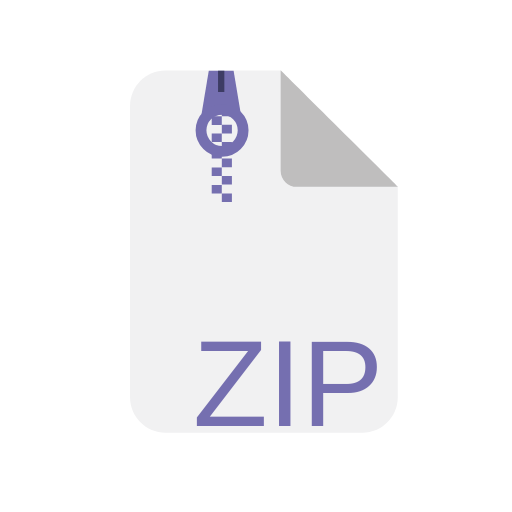
t = 0.00 s
t = 0.17 s: frame unchanged from t = 0.00 s, image omitted
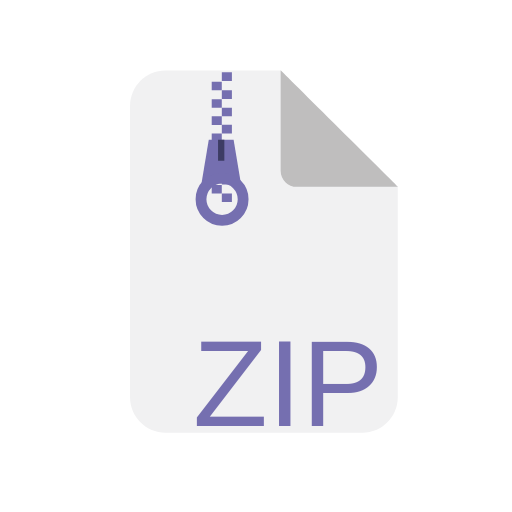
t = 0.42 s
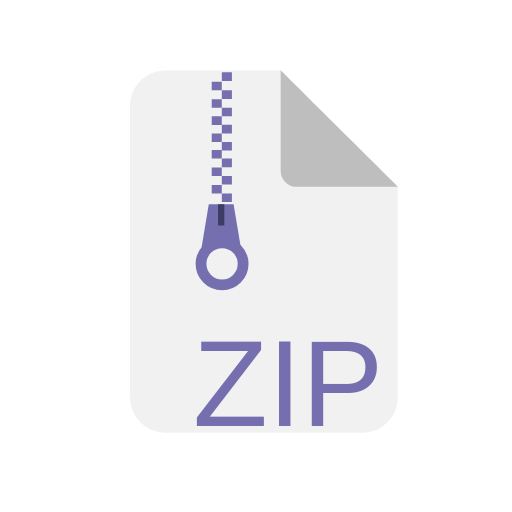
t = 0.67 s
t = 0.83 s: frame unchanged from t = 0.67 s, image omitted
t = 1.14 s: frame unchanged from t = 0.67 s, image omitted

The animated SVG that drew these frames (rendered in a browser with its animation timeline set to each time). Animation: 37 SMIL elements (animateTransform=37); one cycle of 1.30 s, repeats indefinitely.

<svg fill="none" height="100%" width="100%" viewBox="0 0 512 512" xmlns:xlink="http://www.w3.org/1999/xlink" xmlns="http://www.w3.org/2000/svg"><defs><filter id="i0"><feComponentTransfer in="SourceGraphic"><feFuncA tableValues="1 0" type="table" /></feComponentTransfer></filter><mask height="20000" width="20000" y="-10000" x="-10000" maskContentUnits="userSpaceOnUse" maskUnits="userSpaceOnUse" style="mask-type: alpha" mask-type="alpha" id="i1"><g filter="url(#i0)"><rect opacity="0" fill="#ffffff" height="512" width="512" y="0" x="0" /><g transform="matrix(1,0,0,1,-211,-81)"><g><g transform="translate(222.07,70.805)"><animateTransform repeatCount="indefinite" type="translate" attributeName="transform" dur="1.3s" begin="0s" calcMode="spline" values="222.07 70.805; 222.07 70.805; 222.07 204.305; 222.07 204.305" keyTimes="0; 0.128205; 0.512821; 1" keySplines="0 0 1 1; 0.435 0 0.543 1; 0 0 1 1" fill="freeze" /><g transform="scale(1.19,1.19) translate(-40.639,-0.798)"><g transform="matrix(1,0,0,1,74.5,172)" id="i2"><g id="i3"><path fill="#bfbfbf" d="M-24,-171.125C-24,-171.125,-44.25,-171.125,-44.25,-171.125C-44.25,-171.125,-51.75,-135.75,-51.75,-135.75C-51.75,-135.75,-68,-35.75,-68,-35.75C-68,-35.75,-18.75,-45.75,-18.75,-45.75C-18.75,-45.75,-19.25,-139.25,-19.25,-139.25C-19.25,-139.25,-24,-171.125,-24,-171.125Z" /></g></g></g></g></g></g></g></mask><filter id="i4"><feComponentTransfer in="SourceGraphic"><feFuncA tableValues="1 0" type="table" /></feComponentTransfer></filter><mask height="20000" width="20000" y="-10000" x="-10000" maskContentUnits="userSpaceOnUse" maskUnits="userSpaceOnUse" style="mask-type: alpha" mask-type="alpha" id="i5"><g filter="url(#i4)"><rect opacity="0" fill="#ffffff" height="512" width="512" y="0" x="0" /><g transform="matrix(1,0,0,1,-222,-89)"><g display="none"><g transform="translate(222.07,70.805)"><animateTransform repeatCount="indefinite" type="translate" attributeName="transform" dur="1.3s" begin="0s" calcMode="spline" values="222.07 70.805; 222.07 70.805; 222.07 204.305; 222.07 204.305" keyTimes="0; 0.128205; 0.512821; 1" keySplines="0 0 1 1; 0.435 0 0.543 1; 0 0 1 1" fill="freeze" /><g transform="scale(1.19,1.19) translate(-40.639,-0.798)"><g transform="matrix(1,0,0,1,74.5,172)" id="i2"><g id="i3"><path fill="#bfbfbf" d="M-24,-171.125C-24,-171.125,-44.25,-171.125,-44.25,-171.125C-44.25,-171.125,-51.75,-135.75,-51.75,-135.75C-51.75,-135.75,-68,-35.75,-68,-35.75C-68,-35.75,-18.75,-45.75,-18.75,-45.75C-18.75,-45.75,-19.25,-139.25,-19.25,-139.25C-19.25,-139.25,-24,-171.125,-24,-171.125Z" /></g></g></g></g></g></g></g></mask><filter id="i6"><feComponentTransfer in="SourceGraphic"><feFuncA tableValues="1 0" type="table" /></feComponentTransfer></filter><mask height="20000" width="20000" y="-10000" x="-10000" maskContentUnits="userSpaceOnUse" maskUnits="userSpaceOnUse" style="mask-type: alpha" mask-type="alpha" id="i7"><g filter="url(#i6)"><rect opacity="0" fill="#ffffff" height="512" width="512" y="0" x="0" /><g transform="matrix(1,0,0,1,-222,-71)"><g display="none"><g transform="translate(222.07,70.805)"><animateTransform repeatCount="indefinite" type="translate" attributeName="transform" dur="1.3s" begin="0s" calcMode="spline" values="222.07 70.805; 222.07 70.805; 222.07 204.305; 222.07 204.305" keyTimes="0; 0.128205; 0.512821; 1" keySplines="0 0 1 1; 0.435 0 0.543 1; 0 0 1 1" fill="freeze" /><g transform="scale(1.19,1.19) translate(-40.639,-0.798)"><g transform="matrix(1,0,0,1,74.5,172)" id="i2"><g id="i3"><path fill="#bfbfbf" d="M-24,-171.125C-24,-171.125,-44.25,-171.125,-44.25,-171.125C-44.25,-171.125,-51.75,-135.75,-51.75,-135.75C-51.75,-135.75,-68,-35.75,-68,-35.75C-68,-35.75,-18.75,-45.75,-18.75,-45.75C-18.75,-45.75,-19.25,-139.25,-19.25,-139.25C-19.25,-139.25,-24,-171.125,-24,-171.125Z" /></g></g></g></g></g></g></g></mask><filter id="i8"><feComponentTransfer in="SourceGraphic"><feFuncA tableValues="1 0" type="table" /></feComponentTransfer></filter><mask height="20000" width="20000" y="-10000" x="-10000" maskContentUnits="userSpaceOnUse" maskUnits="userSpaceOnUse" style="mask-type: alpha" mask-type="alpha" id="i9"><g filter="url(#i8)"><rect opacity="0" fill="#ffffff" height="512" width="512" y="0" x="0" /><g transform="matrix(1,0,0,1,-211,-98)"><g display="none"><g transform="translate(222.07,70.805)"><animateTransform repeatCount="indefinite" type="translate" attributeName="transform" dur="1.3s" begin="0s" calcMode="spline" values="222.07 70.805; 222.07 70.805; 222.07 204.305; 222.07 204.305" keyTimes="0; 0.128205; 0.512821; 1" keySplines="0 0 1 1; 0.435 0 0.543 1; 0 0 1 1" fill="freeze" /><g transform="scale(1.19,1.19) translate(-40.639,-0.798)"><g transform="matrix(1,0,0,1,74.5,172)" id="i2"><g id="i3"><path fill="#bfbfbf" d="M-24,-171.125C-24,-171.125,-44.25,-171.125,-44.25,-171.125C-44.25,-171.125,-51.75,-135.75,-51.75,-135.75C-51.75,-135.75,-68,-35.75,-68,-35.75C-68,-35.75,-18.75,-45.75,-18.75,-45.75C-18.75,-45.75,-19.25,-139.25,-19.25,-139.25C-19.25,-139.25,-24,-171.125,-24,-171.125Z" /></g></g></g></g></g></g></g></mask><filter id="i10"><feComponentTransfer in="SourceGraphic"><feFuncA tableValues="1 0" type="table" /></feComponentTransfer></filter><mask height="20000" width="20000" y="-10000" x="-10000" maskContentUnits="userSpaceOnUse" maskUnits="userSpaceOnUse" style="mask-type: alpha" mask-type="alpha" id="i11"><g filter="url(#i10)"><rect opacity="0" fill="#ffffff" height="512" width="512" y="0" x="0" /><g transform="matrix(1,0,0,1,-222,-106)"><g display="none"><g transform="translate(222.07,70.805)"><animateTransform repeatCount="indefinite" type="translate" attributeName="transform" dur="1.3s" begin="0s" calcMode="spline" values="222.07 70.805; 222.07 70.805; 222.07 204.305; 222.07 204.305" keyTimes="0; 0.128205; 0.512821; 1" keySplines="0 0 1 1; 0.435 0 0.543 1; 0 0 1 1" fill="freeze" /><g transform="scale(1.19,1.19) translate(-40.639,-0.798)"><g transform="matrix(1,0,0,1,74.5,172)" id="i2"><g id="i3"><path fill="#bfbfbf" d="M-24,-171.125C-24,-171.125,-44.25,-171.125,-44.25,-171.125C-44.25,-171.125,-51.75,-135.75,-51.75,-135.75C-51.75,-135.75,-68,-35.75,-68,-35.75C-68,-35.75,-18.75,-45.75,-18.75,-45.75C-18.75,-45.75,-19.25,-139.25,-19.25,-139.25C-19.25,-139.25,-24,-171.125,-24,-171.125Z" /></g></g></g></g></g></g></g></mask><filter id="i12"><feComponentTransfer in="SourceGraphic"><feFuncA tableValues="1 0" type="table" /></feComponentTransfer></filter><mask height="20000" width="20000" y="-10000" x="-10000" maskContentUnits="userSpaceOnUse" maskUnits="userSpaceOnUse" style="mask-type: alpha" mask-type="alpha" id="i13"><g filter="url(#i12)"><rect opacity="0" fill="#ffffff" height="512" width="512" y="0" x="0" /><g transform="matrix(1,0,0,1,-211,-115)"><g display="none"><g transform="translate(222.07,70.805)"><animateTransform repeatCount="indefinite" type="translate" attributeName="transform" dur="1.3s" begin="0s" calcMode="spline" values="222.07 70.805; 222.07 70.805; 222.07 204.305; 222.07 204.305" keyTimes="0; 0.128205; 0.512821; 1" keySplines="0 0 1 1; 0.435 0 0.543 1; 0 0 1 1" fill="freeze" /><g transform="scale(1.19,1.19) translate(-40.639,-0.798)"><g transform="matrix(1,0,0,1,74.5,172)" id="i2"><g id="i3"><path fill="#bfbfbf" d="M-24,-171.125C-24,-171.125,-44.25,-171.125,-44.25,-171.125C-44.25,-171.125,-51.75,-135.75,-51.75,-135.75C-51.75,-135.75,-68,-35.75,-68,-35.75C-68,-35.75,-18.75,-45.75,-18.75,-45.75C-18.75,-45.75,-19.25,-139.25,-19.25,-139.25C-19.25,-139.25,-24,-171.125,-24,-171.125Z" /></g></g></g></g></g></g></g></mask><filter id="i14"><feComponentTransfer in="SourceGraphic"><feFuncA tableValues="1 0" type="table" /></feComponentTransfer></filter><mask height="20000" width="20000" y="-10000" x="-10000" maskContentUnits="userSpaceOnUse" maskUnits="userSpaceOnUse" style="mask-type: alpha" mask-type="alpha" id="i15"><g filter="url(#i14)"><rect opacity="0" fill="#ffffff" height="512" width="512" y="0" x="0" /><g transform="matrix(1,0,0,1,-222,-124)"><g display="none"><g transform="translate(222.07,70.805)"><animateTransform repeatCount="indefinite" type="translate" attributeName="transform" dur="1.3s" begin="0s" calcMode="spline" values="222.07 70.805; 222.07 70.805; 222.07 204.305; 222.07 204.305" keyTimes="0; 0.128205; 0.512821; 1" keySplines="0 0 1 1; 0.435 0 0.543 1; 0 0 1 1" fill="freeze" /><g transform="scale(1.19,1.19) translate(-40.639,-0.798)"><g transform="matrix(1,0,0,1,74.5,172)" id="i2"><g id="i3"><path fill="#bfbfbf" d="M-24,-171.125C-24,-171.125,-44.25,-171.125,-44.25,-171.125C-44.25,-171.125,-51.75,-135.75,-51.75,-135.75C-51.75,-135.75,-68,-35.75,-68,-35.75C-68,-35.75,-18.75,-45.75,-18.75,-45.75C-18.75,-45.75,-19.25,-139.25,-19.25,-139.25C-19.25,-139.25,-24,-171.125,-24,-171.125Z" /></g></g></g></g></g></g></g></mask><filter id="i16"><feComponentTransfer in="SourceGraphic"><feFuncA tableValues="1 0" type="table" /></feComponentTransfer></filter><mask height="20000" width="20000" y="-10000" x="-10000" maskContentUnits="userSpaceOnUse" maskUnits="userSpaceOnUse" style="mask-type: alpha" mask-type="alpha" id="i17"><g filter="url(#i16)"><rect opacity="0" fill="#ffffff" height="512" width="512" y="0" x="0" /><g transform="matrix(1,0,0,1,-211,-132)"><g display="none"><g transform="translate(222.07,70.805)"><animateTransform repeatCount="indefinite" type="translate" attributeName="transform" dur="1.3s" begin="0s" calcMode="spline" values="222.07 70.805; 222.07 70.805; 222.07 204.305; 222.07 204.305" keyTimes="0; 0.128205; 0.512821; 1" keySplines="0 0 1 1; 0.435 0 0.543 1; 0 0 1 1" fill="freeze" /><g transform="scale(1.19,1.19) translate(-40.639,-0.798)"><g transform="matrix(1,0,0,1,74.5,172)" id="i2"><g id="i3"><path fill="#bfbfbf" d="M-24,-171.125C-24,-171.125,-44.25,-171.125,-44.25,-171.125C-44.25,-171.125,-51.75,-135.75,-51.75,-135.75C-51.75,-135.75,-68,-35.75,-68,-35.75C-68,-35.75,-18.75,-45.75,-18.75,-45.75C-18.75,-45.75,-19.25,-139.25,-19.25,-139.25C-19.25,-139.25,-24,-171.125,-24,-171.125Z" /></g></g></g></g></g></g></g></mask><filter id="i18"><feComponentTransfer in="SourceGraphic"><feFuncA tableValues="1 0" type="table" /></feComponentTransfer></filter><mask height="20000" width="20000" y="-10000" x="-10000" maskContentUnits="userSpaceOnUse" maskUnits="userSpaceOnUse" style="mask-type: alpha" mask-type="alpha" id="i19"><g filter="url(#i18)"><rect opacity="0" fill="#ffffff" height="512" width="512" y="0" x="0" /><g transform="matrix(1,0,0,1,-222,-141)"><g display="none"><g transform="translate(222.07,70.805)"><animateTransform repeatCount="indefinite" type="translate" attributeName="transform" dur="1.3s" begin="0s" calcMode="spline" values="222.07 70.805; 222.07 70.805; 222.07 204.305; 222.07 204.305" keyTimes="0; 0.128205; 0.512821; 1" keySplines="0 0 1 1; 0.435 0 0.543 1; 0 0 1 1" fill="freeze" /><g transform="scale(1.19,1.19) translate(-40.639,-0.798)"><g transform="matrix(1,0,0,1,74.5,172)" id="i2"><g id="i3"><path fill="#bfbfbf" d="M-24,-171.125C-24,-171.125,-44.25,-171.125,-44.25,-171.125C-44.25,-171.125,-51.75,-135.75,-51.75,-135.75C-51.75,-135.75,-68,-35.75,-68,-35.75C-68,-35.75,-18.75,-45.75,-18.75,-45.75C-18.75,-45.75,-19.25,-139.25,-19.25,-139.25C-19.25,-139.25,-24,-171.125,-24,-171.125Z" /></g></g></g></g></g></g></g></mask><filter id="i20"><feComponentTransfer in="SourceGraphic"><feFuncA tableValues="1 0" type="table" /></feComponentTransfer></filter><mask height="20000" width="20000" y="-10000" x="-10000" maskContentUnits="userSpaceOnUse" maskUnits="userSpaceOnUse" style="mask-type: alpha" mask-type="alpha" id="i21"><g filter="url(#i20)"><rect opacity="0" fill="#ffffff" height="512" width="512" y="0" x="0" /><g transform="matrix(1,0,0,1,-211,-149)"><g display="none"><g transform="translate(222.07,70.805)"><animateTransform repeatCount="indefinite" type="translate" attributeName="transform" dur="1.3s" begin="0s" calcMode="spline" values="222.07 70.805; 222.07 70.805; 222.07 204.305; 222.07 204.305" keyTimes="0; 0.128205; 0.512821; 1" keySplines="0 0 1 1; 0.435 0 0.543 1; 0 0 1 1" fill="freeze" /><g transform="scale(1.19,1.19) translate(-40.639,-0.798)"><g transform="matrix(1,0,0,1,74.5,172)" id="i2"><g id="i3"><path fill="#bfbfbf" d="M-24,-171.125C-24,-171.125,-44.25,-171.125,-44.25,-171.125C-44.25,-171.125,-51.75,-135.75,-51.75,-135.75C-51.75,-135.75,-68,-35.75,-68,-35.75C-68,-35.75,-18.75,-45.75,-18.75,-45.75C-18.75,-45.75,-19.25,-139.25,-19.25,-139.25C-19.25,-139.25,-24,-171.125,-24,-171.125Z" /></g></g></g></g></g></g></g></mask><filter id="i22"><feComponentTransfer in="SourceGraphic"><feFuncA tableValues="1 0" type="table" /></feComponentTransfer></filter><mask height="20000" width="20000" y="-10000" x="-10000" maskContentUnits="userSpaceOnUse" maskUnits="userSpaceOnUse" style="mask-type: alpha" mask-type="alpha" id="i23"><g filter="url(#i22)"><rect opacity="0" fill="#ffffff" height="512" width="512" y="0" x="0" /><g transform="matrix(1,0,0,1,-222,-157)"><g display="none"><g transform="translate(222.07,70.805)"><animateTransform repeatCount="indefinite" type="translate" attributeName="transform" dur="1.3s" begin="0s" calcMode="spline" values="222.07 70.805; 222.07 70.805; 222.07 204.305; 222.07 204.305" keyTimes="0; 0.128205; 0.512821; 1" keySplines="0 0 1 1; 0.435 0 0.543 1; 0 0 1 1" fill="freeze" /><g transform="scale(1.19,1.19) translate(-40.639,-0.798)"><g transform="matrix(1,0,0,1,74.5,172)" id="i2"><g id="i3"><path fill="#bfbfbf" d="M-24,-171.125C-24,-171.125,-44.25,-171.125,-44.25,-171.125C-44.25,-171.125,-51.75,-135.75,-51.75,-135.75C-51.75,-135.75,-68,-35.75,-68,-35.75C-68,-35.75,-18.75,-45.75,-18.75,-45.75C-18.75,-45.75,-19.25,-139.25,-19.25,-139.25C-19.25,-139.25,-24,-171.125,-24,-171.125Z" /></g></g></g></g></g></g></g></mask><filter id="i24"><feComponentTransfer in="SourceGraphic"><feFuncA tableValues="1 0" type="table" /></feComponentTransfer></filter><mask height="20000" width="20000" y="-10000" x="-10000" maskContentUnits="userSpaceOnUse" maskUnits="userSpaceOnUse" style="mask-type: alpha" mask-type="alpha" id="i25"><g filter="url(#i24)"><rect opacity="0" fill="#ffffff" height="512" width="512" y="0" x="0" /><g transform="matrix(1,0,0,1,-211,-166)"><g display="none"><g transform="translate(222.07,70.805)"><animateTransform repeatCount="indefinite" type="translate" attributeName="transform" dur="1.3s" begin="0s" calcMode="spline" values="222.07 70.805; 222.07 70.805; 222.07 204.305; 222.07 204.305" keyTimes="0; 0.128205; 0.512821; 1" keySplines="0 0 1 1; 0.435 0 0.543 1; 0 0 1 1" fill="freeze" /><g transform="scale(1.19,1.19) translate(-40.639,-0.798)"><g transform="matrix(1,0,0,1,74.5,172)" id="i2"><g id="i3"><path fill="#bfbfbf" d="M-24,-171.125C-24,-171.125,-44.25,-171.125,-44.25,-171.125C-44.25,-171.125,-51.75,-135.75,-51.75,-135.75C-51.75,-135.75,-68,-35.75,-68,-35.75C-68,-35.75,-18.75,-45.75,-18.75,-45.75C-18.75,-45.75,-19.25,-139.25,-19.25,-139.25C-19.25,-139.25,-24,-171.125,-24,-171.125Z" /></g></g></g></g></g></g></g></mask><filter id="i26"><feComponentTransfer in="SourceGraphic"><feFuncA tableValues="1 0" type="table" /></feComponentTransfer></filter><mask height="20000" width="20000" y="-10000" x="-10000" maskContentUnits="userSpaceOnUse" maskUnits="userSpaceOnUse" style="mask-type: alpha" mask-type="alpha" id="i27"><g filter="url(#i26)"><rect opacity="0" fill="#ffffff" height="512" width="512" y="0" x="0" /><g transform="matrix(1,0,0,1,-211,-183.5)"><g display="none"><g transform="translate(222.07,70.805)"><animateTransform repeatCount="indefinite" type="translate" attributeName="transform" dur="1.3s" begin="0s" calcMode="spline" values="222.07 70.805; 222.07 70.805; 222.07 204.305; 222.07 204.305" keyTimes="0; 0.128205; 0.512821; 1" keySplines="0 0 1 1; 0.435 0 0.543 1; 0 0 1 1" fill="freeze" /><g transform="scale(1.19,1.19) translate(-40.639,-0.798)"><g transform="matrix(1,0,0,1,74.5,172)" id="i2"><g id="i3"><path fill="#bfbfbf" d="M-24,-171.125C-24,-171.125,-44.25,-171.125,-44.25,-171.125C-44.25,-171.125,-51.75,-135.75,-51.75,-135.75C-51.75,-135.75,-68,-35.75,-68,-35.75C-68,-35.75,-18.75,-45.75,-18.75,-45.75C-18.75,-45.75,-19.25,-139.25,-19.25,-139.25C-19.25,-139.25,-24,-171.125,-24,-171.125Z" /></g></g></g></g></g></g></g></mask><filter id="i28"><feComponentTransfer in="SourceGraphic"><feFuncA tableValues="1 0" type="table" /></feComponentTransfer></filter><mask height="20000" width="20000" y="-10000" x="-10000" maskContentUnits="userSpaceOnUse" maskUnits="userSpaceOnUse" style="mask-type: alpha" mask-type="alpha" id="i29"><g filter="url(#i28)"><rect opacity="0" fill="#ffffff" height="512" width="512" y="0" x="0" /><g transform="matrix(1,0,0,1,-222,-175)"><g display="none"><g transform="translate(222.07,70.805)"><animateTransform repeatCount="indefinite" type="translate" attributeName="transform" dur="1.3s" begin="0s" calcMode="spline" values="222.07 70.805; 222.07 70.805; 222.07 204.305; 222.07 204.305" keyTimes="0; 0.128205; 0.512821; 1" keySplines="0 0 1 1; 0.435 0 0.543 1; 0 0 1 1" fill="freeze" /><g transform="scale(1.19,1.19) translate(-40.639,-0.798)"><g transform="matrix(1,0,0,1,74.5,172)" id="i2"><g id="i3"><path fill="#bfbfbf" d="M-24,-171.125C-24,-171.125,-44.25,-171.125,-44.25,-171.125C-44.25,-171.125,-51.75,-135.75,-51.75,-135.75C-51.75,-135.75,-68,-35.75,-68,-35.75C-68,-35.75,-18.75,-45.75,-18.75,-45.75C-18.75,-45.75,-19.25,-139.25,-19.25,-139.25C-19.25,-139.25,-24,-171.125,-24,-171.125Z" /></g></g></g></g></g></g></g></mask><filter id="i30"><feComponentTransfer in="SourceGraphic"><feFuncA tableValues="1 0" type="table" /></feComponentTransfer></filter><mask height="20000" width="20000" y="-10000" x="-10000" maskContentUnits="userSpaceOnUse" maskUnits="userSpaceOnUse" style="mask-type: alpha" mask-type="alpha" id="i31"><g filter="url(#i30)"><rect opacity="0" fill="#ffffff" height="512" width="512" y="0" x="0" /><g transform="matrix(1,0,0,1,-222,-192.5)"><g display="none"><g transform="translate(222.07,70.805)"><animateTransform repeatCount="indefinite" type="translate" attributeName="transform" dur="1.3s" begin="0s" calcMode="spline" values="222.07 70.805; 222.07 70.805; 222.07 204.305; 222.07 204.305" keyTimes="0; 0.128205; 0.512821; 1" keySplines="0 0 1 1; 0.435 0 0.543 1; 0 0 1 1" fill="freeze" /><g transform="scale(1.19,1.19) translate(-40.639,-0.798)"><g transform="matrix(1,0,0,1,74.5,172)" id="i2"><g id="i3"><path fill="#bfbfbf" d="M-24,-171.125C-24,-171.125,-44.25,-171.125,-44.25,-171.125C-44.25,-171.125,-51.75,-135.75,-51.75,-135.75C-51.75,-135.75,-68,-35.75,-68,-35.75C-68,-35.75,-18.75,-45.75,-18.75,-45.75C-18.75,-45.75,-19.25,-139.25,-19.25,-139.25C-19.25,-139.25,-24,-171.125,-24,-171.125Z" /></g></g></g></g></g></g></g></mask><filter id="i32"><feColorMatrix values="0 0 0 0 1 0 0 0 0 1 0 0 0 0 1 0 0 0 1 0" type="matrix" /></filter><mask height="20000" width="20000" y="-10000" x="-10000" maskContentUnits="userSpaceOnUse" maskUnits="userSpaceOnUse" style="mask-type: alpha" mask-type="alpha" id="i33"><g transform="matrix(1,0,0,1,-209,-82.75)"><g filter="url(#i32)" display="none"><g transform="translate(222.07,70.805)"><animateTransform repeatCount="indefinite" type="translate" attributeName="transform" dur="1.3s" begin="0s" calcMode="spline" values="222.07 70.805; 222.07 70.805; 222.07 204.305; 222.07 204.305" keyTimes="0; 0.128205; 0.512821; 1" keySplines="0 0 1 1; 0.435 0 0.543 1; 0 0 1 1" fill="freeze" /><g transform="scale(1.19,1.19) translate(-40.639,-0.798)"><g transform="matrix(1,0,0,1,74.5,172)" id="i2"><g id="i3"><path fill="#bfbfbf" d="M-24,-171.125C-24,-171.125,-44.25,-171.125,-44.25,-171.125C-44.25,-171.125,-51.75,-135.75,-51.75,-135.75C-51.75,-135.75,-68,-35.75,-68,-35.75C-68,-35.75,-18.75,-45.75,-18.75,-45.75C-18.75,-45.75,-19.25,-139.25,-19.25,-139.25C-19.25,-139.25,-24,-171.125,-24,-171.125Z" /></g></g></g></g></g></g></mask><filter id="i34"><feColorMatrix values="0 0 0 0 1 0 0 0 0 1 0 0 0 0 1 0 0 0 1 0" type="matrix" /></filter><mask height="20000" width="20000" y="-10000" x="-10000" maskContentUnits="userSpaceOnUse" maskUnits="userSpaceOnUse" style="mask-type: alpha" mask-type="alpha" id="i35"><g transform="matrix(1,0,0,1,-209,-95.5)"><g filter="url(#i34)" display="none"><g transform="translate(222.07,70.805)"><animateTransform repeatCount="indefinite" type="translate" attributeName="transform" dur="1.3s" begin="0s" calcMode="spline" values="222.07 70.805; 222.07 70.805; 222.07 204.305; 222.07 204.305" keyTimes="0; 0.128205; 0.512821; 1" keySplines="0 0 1 1; 0.435 0 0.543 1; 0 0 1 1" fill="freeze" /><g transform="scale(1.19,1.19) translate(-40.639,-0.798)"><g transform="matrix(1,0,0,1,74.5,172)" id="i2"><g id="i3"><path fill="#bfbfbf" d="M-24,-171.125C-24,-171.125,-44.25,-171.125,-44.25,-171.125C-44.25,-171.125,-51.75,-135.75,-51.75,-135.75C-51.75,-135.75,-68,-35.75,-68,-35.75C-68,-35.75,-18.75,-45.75,-18.75,-45.75C-18.75,-45.75,-19.25,-139.25,-19.25,-139.25C-19.25,-139.25,-24,-171.125,-24,-171.125Z" /></g></g></g></g></g></g></mask><filter id="i36"><feColorMatrix values="0 0 0 0 1 0 0 0 0 1 0 0 0 0 1 0 0 0 1 0" type="matrix" /></filter><mask height="20000" width="20000" y="-10000" x="-10000" maskContentUnits="userSpaceOnUse" maskUnits="userSpaceOnUse" style="mask-type: alpha" mask-type="alpha" id="i37"><g transform="matrix(1,0,0,1,-209,-108.5)"><g filter="url(#i36)" display="none"><g transform="translate(222.07,70.805)"><animateTransform repeatCount="indefinite" type="translate" attributeName="transform" dur="1.3s" begin="0s" calcMode="spline" values="222.07 70.805; 222.07 70.805; 222.07 204.305; 222.07 204.305" keyTimes="0; 0.128205; 0.512821; 1" keySplines="0 0 1 1; 0.435 0 0.543 1; 0 0 1 1" fill="freeze" /><g transform="scale(1.19,1.19) translate(-40.639,-0.798)"><g transform="matrix(1,0,0,1,74.5,172)" id="i2"><g id="i3"><path fill="#bfbfbf" d="M-24,-171.125C-24,-171.125,-44.25,-171.125,-44.25,-171.125C-44.25,-171.125,-51.75,-135.75,-51.75,-135.75C-51.75,-135.75,-68,-35.75,-68,-35.75C-68,-35.75,-18.75,-45.75,-18.75,-45.75C-18.75,-45.75,-19.25,-139.25,-19.25,-139.25C-19.25,-139.25,-24,-171.125,-24,-171.125Z" /></g></g></g></g></g></g></mask><filter id="i38"><feColorMatrix values="0 0 0 0 1 0 0 0 0 1 0 0 0 0 1 0 0 0 1 0" type="matrix" /></filter><mask height="20000" width="20000" y="-10000" x="-10000" maskContentUnits="userSpaceOnUse" maskUnits="userSpaceOnUse" style="mask-type: alpha" mask-type="alpha" id="i39"><g transform="matrix(1,0,0,1,-224,-82.75)"><g filter="url(#i38)" display="none"><g transform="translate(222.07,70.805)"><animateTransform repeatCount="indefinite" type="translate" attributeName="transform" dur="1.3s" begin="0s" calcMode="spline" values="222.07 70.805; 222.07 70.805; 222.07 204.305; 222.07 204.305" keyTimes="0; 0.128205; 0.512821; 1" keySplines="0 0 1 1; 0.435 0 0.543 1; 0 0 1 1" fill="freeze" /><g transform="scale(1.19,1.19) translate(-40.639,-0.798)"><g transform="matrix(1,0,0,1,74.5,172)" id="i2"><g id="i3"><path fill="#bfbfbf" d="M-24,-171.125C-24,-171.125,-44.25,-171.125,-44.25,-171.125C-44.25,-171.125,-51.75,-135.75,-51.75,-135.75C-51.75,-135.75,-68,-35.75,-68,-35.75C-68,-35.75,-18.75,-45.75,-18.75,-45.75C-18.75,-45.75,-19.25,-139.25,-19.25,-139.25C-19.25,-139.25,-24,-171.125,-24,-171.125Z" /></g></g></g></g></g></g></mask><filter id="i40"><feColorMatrix values="0 0 0 0 1 0 0 0 0 1 0 0 0 0 1 0 0 0 1 0" type="matrix" /></filter><mask height="20000" width="20000" y="-10000" x="-10000" maskContentUnits="userSpaceOnUse" maskUnits="userSpaceOnUse" style="mask-type: alpha" mask-type="alpha" id="i41"><g transform="matrix(1,0,0,1,-224,-95.5)"><g filter="url(#i40)" display="none"><g transform="translate(222.07,70.805)"><animateTransform repeatCount="indefinite" type="translate" attributeName="transform" dur="1.3s" begin="0s" calcMode="spline" values="222.07 70.805; 222.07 70.805; 222.07 204.305; 222.07 204.305" keyTimes="0; 0.128205; 0.512821; 1" keySplines="0 0 1 1; 0.435 0 0.543 1; 0 0 1 1" fill="freeze" /><g transform="scale(1.19,1.19) translate(-40.639,-0.798)"><g transform="matrix(1,0,0,1,74.5,172)" id="i2"><g id="i3"><path fill="#bfbfbf" d="M-24,-171.125C-24,-171.125,-44.25,-171.125,-44.25,-171.125C-44.25,-171.125,-51.75,-135.75,-51.75,-135.75C-51.75,-135.75,-68,-35.75,-68,-35.75C-68,-35.75,-18.75,-45.75,-18.75,-45.75C-18.75,-45.75,-19.25,-139.25,-19.25,-139.25C-19.25,-139.25,-24,-171.125,-24,-171.125Z" /></g></g></g></g></g></g></mask><filter id="i42"><feColorMatrix values="0 0 0 0 1 0 0 0 0 1 0 0 0 0 1 0 0 0 1 0" type="matrix" /></filter><mask height="20000" width="20000" y="-10000" x="-10000" maskContentUnits="userSpaceOnUse" maskUnits="userSpaceOnUse" style="mask-type: alpha" mask-type="alpha" id="i43"><g transform="matrix(1,0,0,1,-224,-108.5)"><g filter="url(#i42)" display="none"><g transform="translate(222.07,70.805)"><animateTransform repeatCount="indefinite" type="translate" attributeName="transform" dur="1.3s" begin="0s" calcMode="spline" values="222.07 70.805; 222.07 70.805; 222.07 204.305; 222.07 204.305" keyTimes="0; 0.128205; 0.512821; 1" keySplines="0 0 1 1; 0.435 0 0.543 1; 0 0 1 1" fill="freeze" /><g transform="scale(1.19,1.19) translate(-40.639,-0.798)"><g transform="matrix(1,0,0,1,74.5,172)" id="i2"><g id="i3"><path fill="#bfbfbf" d="M-24,-171.125C-24,-171.125,-44.25,-171.125,-44.25,-171.125C-44.25,-171.125,-51.75,-135.75,-51.75,-135.75C-51.75,-135.75,-68,-35.75,-68,-35.75C-68,-35.75,-18.75,-45.75,-18.75,-45.75C-18.75,-45.75,-19.25,-139.25,-19.25,-139.25C-19.25,-139.25,-24,-171.125,-24,-171.125Z" /></g></g></g></g></g></g></mask><filter id="i44"><feColorMatrix values="0 0 0 0 1 0 0 0 0 1 0 0 0 0 1 0 0 0 1 0" type="matrix" /></filter><mask height="20000" width="20000" y="-10000" x="-10000" maskContentUnits="userSpaceOnUse" maskUnits="userSpaceOnUse" style="mask-type: alpha" mask-type="alpha" id="i45"><g transform="matrix(1,0,0,1,-209,-70)"><g filter="url(#i44)" display="none"><g transform="translate(222.07,70.805)"><animateTransform repeatCount="indefinite" type="translate" attributeName="transform" dur="1.3s" begin="0s" calcMode="spline" values="222.07 70.805; 222.07 70.805; 222.07 204.305; 222.07 204.305" keyTimes="0; 0.128205; 0.512821; 1" keySplines="0 0 1 1; 0.435 0 0.543 1; 0 0 1 1" fill="freeze" /><g transform="scale(1.19,1.19) translate(-40.639,-0.798)"><g transform="matrix(1,0,0,1,74.5,172)" id="i2"><g id="i3"><path fill="#bfbfbf" d="M-24,-171.125C-24,-171.125,-44.25,-171.125,-44.25,-171.125C-44.25,-171.125,-51.75,-135.75,-51.75,-135.75C-51.75,-135.75,-68,-35.75,-68,-35.75C-68,-35.75,-18.75,-45.75,-18.75,-45.75C-18.75,-45.75,-19.25,-139.25,-19.25,-139.25C-19.25,-139.25,-24,-171.125,-24,-171.125Z" /></g></g></g></g></g></g></mask><filter id="i46"><feColorMatrix values="0 0 0 0 1 0 0 0 0 1 0 0 0 0 1 0 0 0 1 0" type="matrix" /></filter><mask height="20000" width="20000" y="-10000" x="-10000" maskContentUnits="userSpaceOnUse" maskUnits="userSpaceOnUse" style="mask-type: alpha" mask-type="alpha" id="i47"><g transform="matrix(1,0,0,1,-224,-70)"><g filter="url(#i46)" display="none"><g transform="translate(222.07,70.805)"><animateTransform repeatCount="indefinite" type="translate" attributeName="transform" dur="1.3s" begin="0s" calcMode="spline" values="222.07 70.805; 222.07 70.805; 222.07 204.305; 222.07 204.305" keyTimes="0; 0.128205; 0.512821; 1" keySplines="0 0 1 1; 0.435 0 0.543 1; 0 0 1 1" fill="freeze" /><g transform="scale(1.19,1.19) translate(-40.639,-0.798)"><g transform="matrix(1,0,0,1,74.5,172)" id="i2"><g id="i3"><path fill="#bfbfbf" d="M-24,-171.125C-24,-171.125,-44.25,-171.125,-44.25,-171.125C-44.25,-171.125,-51.75,-135.75,-51.75,-135.75C-51.75,-135.75,-68,-35.75,-68,-35.75C-68,-35.75,-18.75,-45.75,-18.75,-45.75C-18.75,-45.75,-19.25,-139.25,-19.25,-139.25C-19.25,-139.25,-24,-171.125,-24,-171.125Z" /></g></g></g></g></g></g></mask><filter id="i48"><feColorMatrix values="0 0 0 0 1 0 0 0 0 1 0 0 0 0 1 0 0 0 1 0" type="matrix" /></filter><mask height="20000" width="20000" y="-10000" x="-10000" maskContentUnits="userSpaceOnUse" maskUnits="userSpaceOnUse" style="mask-type: alpha" mask-type="alpha" id="i49"><g transform="matrix(1,0,0,1,-209,-121.5)"><g filter="url(#i48)" display="none"><g transform="translate(222.07,70.805)"><animateTransform repeatCount="indefinite" type="translate" attributeName="transform" dur="1.3s" begin="0s" calcMode="spline" values="222.07 70.805; 222.07 70.805; 222.07 204.305; 222.07 204.305" keyTimes="0; 0.128205; 0.512821; 1" keySplines="0 0 1 1; 0.435 0 0.543 1; 0 0 1 1" fill="freeze" /><g transform="scale(1.19,1.19) translate(-40.639,-0.798)"><g transform="matrix(1,0,0,1,74.5,172)" id="i2"><g id="i3"><path fill="#bfbfbf" d="M-24,-171.125C-24,-171.125,-44.25,-171.125,-44.25,-171.125C-44.25,-171.125,-51.75,-135.75,-51.75,-135.75C-51.75,-135.75,-68,-35.75,-68,-35.75C-68,-35.75,-18.75,-45.75,-18.75,-45.75C-18.75,-45.75,-19.25,-139.25,-19.25,-139.25C-19.25,-139.25,-24,-171.125,-24,-171.125Z" /></g></g></g></g></g></g></mask><filter id="i50"><feColorMatrix values="0 0 0 0 1 0 0 0 0 1 0 0 0 0 1 0 0 0 1 0" type="matrix" /></filter><mask height="20000" width="20000" y="-10000" x="-10000" maskContentUnits="userSpaceOnUse" maskUnits="userSpaceOnUse" style="mask-type: alpha" mask-type="alpha" id="i51"><g transform="matrix(1,0,0,1,-209,-135.5)"><g filter="url(#i50)" display="none"><g transform="translate(222.07,70.805)"><animateTransform repeatCount="indefinite" type="translate" attributeName="transform" dur="1.3s" begin="0s" calcMode="spline" values="222.07 70.805; 222.07 70.805; 222.07 204.305; 222.07 204.305" keyTimes="0; 0.128205; 0.512821; 1" keySplines="0 0 1 1; 0.435 0 0.543 1; 0 0 1 1" fill="freeze" /><g transform="scale(1.19,1.19) translate(-40.639,-0.798)"><g transform="matrix(1,0,0,1,74.5,172)" id="i2"><g id="i3"><path fill="#bfbfbf" d="M-24,-171.125C-24,-171.125,-44.25,-171.125,-44.25,-171.125C-44.25,-171.125,-51.75,-135.75,-51.75,-135.75C-51.75,-135.75,-68,-35.75,-68,-35.75C-68,-35.75,-18.75,-45.75,-18.75,-45.75C-18.75,-45.75,-19.25,-139.25,-19.25,-139.25C-19.25,-139.25,-24,-171.125,-24,-171.125Z" /></g></g></g></g></g></g></mask><filter id="i52"><feColorMatrix values="0 0 0 0 1 0 0 0 0 1 0 0 0 0 1 0 0 0 1 0" type="matrix" /></filter><mask height="20000" width="20000" y="-10000" x="-10000" maskContentUnits="userSpaceOnUse" maskUnits="userSpaceOnUse" style="mask-type: alpha" mask-type="alpha" id="i53"><g transform="matrix(1,0,0,1,-209,-149.5)"><g filter="url(#i52)" display="none"><g transform="translate(222.07,70.805)"><animateTransform repeatCount="indefinite" type="translate" attributeName="transform" dur="1.3s" begin="0s" calcMode="spline" values="222.07 70.805; 222.07 70.805; 222.07 204.305; 222.07 204.305" keyTimes="0; 0.128205; 0.512821; 1" keySplines="0 0 1 1; 0.435 0 0.543 1; 0 0 1 1" fill="freeze" /><g transform="scale(1.19,1.19) translate(-40.639,-0.798)"><g transform="matrix(1,0,0,1,74.5,172)" id="i2"><g id="i3"><path fill="#bfbfbf" d="M-24,-171.125C-24,-171.125,-44.25,-171.125,-44.25,-171.125C-44.25,-171.125,-51.75,-135.75,-51.75,-135.75C-51.75,-135.75,-68,-35.75,-68,-35.75C-68,-35.75,-18.75,-45.75,-18.75,-45.75C-18.75,-45.75,-19.25,-139.25,-19.25,-139.25C-19.25,-139.25,-24,-171.125,-24,-171.125Z" /></g></g></g></g></g></g></mask><filter id="i54"><feColorMatrix values="0 0 0 0 1 0 0 0 0 1 0 0 0 0 1 0 0 0 1 0" type="matrix" /></filter><mask height="20000" width="20000" y="-10000" x="-10000" maskContentUnits="userSpaceOnUse" maskUnits="userSpaceOnUse" style="mask-type: alpha" mask-type="alpha" id="i55"><g transform="matrix(1,0,0,1,-209,-163)"><g filter="url(#i54)" display="none"><g transform="translate(222.07,70.805)"><animateTransform repeatCount="indefinite" type="translate" attributeName="transform" dur="1.3s" begin="0s" calcMode="spline" values="222.07 70.805; 222.07 70.805; 222.07 204.305; 222.07 204.305" keyTimes="0; 0.128205; 0.512821; 1" keySplines="0 0 1 1; 0.435 0 0.543 1; 0 0 1 1" fill="freeze" /><g transform="scale(1.19,1.19) translate(-40.639,-0.798)"><g transform="matrix(1,0,0,1,74.5,172)" id="i2"><g id="i3"><path fill="#bfbfbf" d="M-24,-171.125C-24,-171.125,-44.25,-171.125,-44.25,-171.125C-44.25,-171.125,-51.75,-135.75,-51.75,-135.75C-51.75,-135.75,-68,-35.75,-68,-35.75C-68,-35.75,-18.75,-45.75,-18.75,-45.75C-18.75,-45.75,-19.25,-139.25,-19.25,-139.25C-19.25,-139.25,-24,-171.125,-24,-171.125Z" /></g></g></g></g></g></g></mask><filter id="i56"><feColorMatrix values="0 0 0 0 1 0 0 0 0 1 0 0 0 0 1 0 0 0 1 0" type="matrix" /></filter><mask height="20000" width="20000" y="-10000" x="-10000" maskContentUnits="userSpaceOnUse" maskUnits="userSpaceOnUse" style="mask-type: alpha" mask-type="alpha" id="i57"><g transform="matrix(1,0,0,1,-209,-176.75)"><g filter="url(#i56)" display="none"><g transform="translate(222.07,70.805)"><animateTransform repeatCount="indefinite" type="translate" attributeName="transform" dur="1.3s" begin="0s" calcMode="spline" values="222.07 70.805; 222.07 70.805; 222.07 204.305; 222.07 204.305" keyTimes="0; 0.128205; 0.512821; 1" keySplines="0 0 1 1; 0.435 0 0.543 1; 0 0 1 1" fill="freeze" /><g transform="scale(1.19,1.19) translate(-40.639,-0.798)"><g transform="matrix(1,0,0,1,74.5,172)" id="i2"><g id="i3"><path fill="#bfbfbf" d="M-24,-171.125C-24,-171.125,-44.25,-171.125,-44.25,-171.125C-44.25,-171.125,-51.75,-135.75,-51.75,-135.75C-51.75,-135.75,-68,-35.75,-68,-35.75C-68,-35.75,-18.75,-45.75,-18.75,-45.75C-18.75,-45.75,-19.25,-139.25,-19.25,-139.25C-19.25,-139.25,-24,-171.125,-24,-171.125Z" /></g></g></g></g></g></g></mask><filter id="i58"><feColorMatrix values="0 0 0 0 1 0 0 0 0 1 0 0 0 0 1 0 0 0 1 0" type="matrix" /></filter><mask height="20000" width="20000" y="-10000" x="-10000" maskContentUnits="userSpaceOnUse" maskUnits="userSpaceOnUse" style="mask-type: alpha" mask-type="alpha" id="i59"><g transform="matrix(1,0,0,1,-209,-190.75)"><g filter="url(#i58)" display="none"><g transform="translate(222.07,70.805)"><animateTransform repeatCount="indefinite" type="translate" attributeName="transform" dur="1.3s" begin="0s" calcMode="spline" values="222.07 70.805; 222.07 70.805; 222.07 204.305; 222.07 204.305" keyTimes="0; 0.128205; 0.512821; 1" keySplines="0 0 1 1; 0.435 0 0.543 1; 0 0 1 1" fill="freeze" /><g transform="scale(1.19,1.19) translate(-40.639,-0.798)"><g transform="matrix(1,0,0,1,74.5,172)" id="i2"><g id="i3"><path fill="#bfbfbf" d="M-24,-171.125C-24,-171.125,-44.25,-171.125,-44.25,-171.125C-44.25,-171.125,-51.75,-135.75,-51.75,-135.75C-51.75,-135.75,-68,-35.75,-68,-35.75C-68,-35.75,-18.75,-45.75,-18.75,-45.75C-18.75,-45.75,-19.25,-139.25,-19.25,-139.25C-19.25,-139.25,-24,-171.125,-24,-171.125Z" /></g></g></g></g></g></g></mask><filter id="i60"><feColorMatrix values="0 0 0 0 1 0 0 0 0 1 0 0 0 0 1 0 0 0 1 0" type="matrix" /></filter><mask height="20000" width="20000" y="-10000" x="-10000" maskContentUnits="userSpaceOnUse" maskUnits="userSpaceOnUse" style="mask-type: alpha" mask-type="alpha" id="i61"><g transform="matrix(1,0,0,1,-224,-121.5)"><g filter="url(#i60)" display="none"><g transform="translate(222.07,70.805)"><animateTransform repeatCount="indefinite" type="translate" attributeName="transform" dur="1.3s" begin="0s" calcMode="spline" values="222.07 70.805; 222.07 70.805; 222.07 204.305; 222.07 204.305" keyTimes="0; 0.128205; 0.512821; 1" keySplines="0 0 1 1; 0.435 0 0.543 1; 0 0 1 1" fill="freeze" /><g transform="scale(1.19,1.19) translate(-40.639,-0.798)"><g transform="matrix(1,0,0,1,74.5,172)" id="i2"><g id="i3"><path fill="#bfbfbf" d="M-24,-171.125C-24,-171.125,-44.25,-171.125,-44.25,-171.125C-44.25,-171.125,-51.75,-135.75,-51.75,-135.75C-51.75,-135.75,-68,-35.75,-68,-35.75C-68,-35.75,-18.75,-45.75,-18.75,-45.75C-18.75,-45.75,-19.25,-139.25,-19.25,-139.25C-19.25,-139.25,-24,-171.125,-24,-171.125Z" /></g></g></g></g></g></g></mask><filter id="i62"><feColorMatrix values="0 0 0 0 1 0 0 0 0 1 0 0 0 0 1 0 0 0 1 0" type="matrix" /></filter><mask height="20000" width="20000" y="-10000" x="-10000" maskContentUnits="userSpaceOnUse" maskUnits="userSpaceOnUse" style="mask-type: alpha" mask-type="alpha" id="i63"><g transform="matrix(1,0,0,1,-224,-135.5)"><g filter="url(#i62)" display="none"><g transform="translate(222.07,70.805)"><animateTransform repeatCount="indefinite" type="translate" attributeName="transform" dur="1.3s" begin="0s" calcMode="spline" values="222.07 70.805; 222.07 70.805; 222.07 204.305; 222.07 204.305" keyTimes="0; 0.128205; 0.512821; 1" keySplines="0 0 1 1; 0.435 0 0.543 1; 0 0 1 1" fill="freeze" /><g transform="scale(1.19,1.19) translate(-40.639,-0.798)"><g transform="matrix(1,0,0,1,74.5,172)" id="i2"><g id="i3"><path fill="#bfbfbf" d="M-24,-171.125C-24,-171.125,-44.25,-171.125,-44.25,-171.125C-44.25,-171.125,-51.75,-135.75,-51.75,-135.75C-51.75,-135.75,-68,-35.75,-68,-35.75C-68,-35.75,-18.75,-45.75,-18.75,-45.75C-18.75,-45.75,-19.25,-139.25,-19.25,-139.25C-19.25,-139.25,-24,-171.125,-24,-171.125Z" /></g></g></g></g></g></g></mask><filter id="i64"><feColorMatrix values="0 0 0 0 1 0 0 0 0 1 0 0 0 0 1 0 0 0 1 0" type="matrix" /></filter><mask height="20000" width="20000" y="-10000" x="-10000" maskContentUnits="userSpaceOnUse" maskUnits="userSpaceOnUse" style="mask-type: alpha" mask-type="alpha" id="i65"><g transform="matrix(1,0,0,1,-224,-149.5)"><g filter="url(#i64)" display="none"><g transform="translate(222.07,70.805)"><animateTransform repeatCount="indefinite" type="translate" attributeName="transform" dur="1.3s" begin="0s" calcMode="spline" values="222.07 70.805; 222.07 70.805; 222.07 204.305; 222.07 204.305" keyTimes="0; 0.128205; 0.512821; 1" keySplines="0 0 1 1; 0.435 0 0.543 1; 0 0 1 1" fill="freeze" /><g transform="scale(1.19,1.19) translate(-40.639,-0.798)"><g transform="matrix(1,0,0,1,74.5,172)" id="i2"><g id="i3"><path fill="#bfbfbf" d="M-24,-171.125C-24,-171.125,-44.25,-171.125,-44.25,-171.125C-44.25,-171.125,-51.75,-135.75,-51.75,-135.75C-51.75,-135.75,-68,-35.75,-68,-35.75C-68,-35.75,-18.75,-45.75,-18.75,-45.75C-18.75,-45.75,-19.25,-139.25,-19.25,-139.25C-19.25,-139.25,-24,-171.125,-24,-171.125Z" /></g></g></g></g></g></g></mask><filter id="i66"><feColorMatrix values="0 0 0 0 1 0 0 0 0 1 0 0 0 0 1 0 0 0 1 0" type="matrix" /></filter><mask height="20000" width="20000" y="-10000" x="-10000" maskContentUnits="userSpaceOnUse" maskUnits="userSpaceOnUse" style="mask-type: alpha" mask-type="alpha" id="i67"><g transform="matrix(1,0,0,1,-224,-163)"><g filter="url(#i66)" display="none"><g transform="translate(222.07,70.805)"><animateTransform repeatCount="indefinite" type="translate" attributeName="transform" dur="1.3s" begin="0s" calcMode="spline" values="222.07 70.805; 222.07 70.805; 222.07 204.305; 222.07 204.305" keyTimes="0; 0.128205; 0.512821; 1" keySplines="0 0 1 1; 0.435 0 0.543 1; 0 0 1 1" fill="freeze" /><g transform="scale(1.19,1.19) translate(-40.639,-0.798)"><g transform="matrix(1,0,0,1,74.5,172)" id="i2"><g id="i3"><path fill="#bfbfbf" d="M-24,-171.125C-24,-171.125,-44.25,-171.125,-44.25,-171.125C-44.25,-171.125,-51.75,-135.75,-51.75,-135.75C-51.75,-135.75,-68,-35.75,-68,-35.75C-68,-35.75,-18.75,-45.75,-18.75,-45.75C-18.75,-45.75,-19.25,-139.25,-19.25,-139.25C-19.25,-139.25,-24,-171.125,-24,-171.125Z" /></g></g></g></g></g></g></mask><filter id="i68"><feColorMatrix values="0 0 0 0 1 0 0 0 0 1 0 0 0 0 1 0 0 0 1 0" type="matrix" /></filter><mask height="20000" width="20000" y="-10000" x="-10000" maskContentUnits="userSpaceOnUse" maskUnits="userSpaceOnUse" style="mask-type: alpha" mask-type="alpha" id="i69"><g transform="matrix(1,0,0,1,-224,-176.75)"><g filter="url(#i68)" display="none"><g transform="translate(222.07,70.805)"><animateTransform repeatCount="indefinite" type="translate" attributeName="transform" dur="1.3s" begin="0s" calcMode="spline" values="222.07 70.805; 222.07 70.805; 222.07 204.305; 222.07 204.305" keyTimes="0; 0.128205; 0.512821; 1" keySplines="0 0 1 1; 0.435 0 0.543 1; 0 0 1 1" fill="freeze" /><g transform="scale(1.19,1.19) translate(-40.639,-0.798)"><g transform="matrix(1,0,0,1,74.5,172)" id="i2"><g id="i3"><path fill="#bfbfbf" d="M-24,-171.125C-24,-171.125,-44.25,-171.125,-44.25,-171.125C-44.25,-171.125,-51.75,-135.75,-51.75,-135.75C-51.75,-135.75,-68,-35.75,-68,-35.75C-68,-35.75,-18.75,-45.75,-18.75,-45.75C-18.75,-45.75,-19.25,-139.25,-19.25,-139.25C-19.25,-139.25,-24,-171.125,-24,-171.125Z" /></g></g></g></g></g></g></mask><filter id="i70"><feColorMatrix values="0 0 0 0 1 0 0 0 0 1 0 0 0 0 1 0 0 0 1 0" type="matrix" /></filter><mask height="20000" width="20000" y="-10000" x="-10000" maskContentUnits="userSpaceOnUse" maskUnits="userSpaceOnUse" style="mask-type: alpha" mask-type="alpha" id="i71"><g transform="matrix(1,0,0,1,-224,-190.75)"><g filter="url(#i70)" display="none"><g transform="translate(222.07,70.805)"><animateTransform repeatCount="indefinite" type="translate" attributeName="transform" dur="1.3s" begin="0s" calcMode="spline" values="222.07 70.805; 222.07 70.805; 222.07 204.305; 222.07 204.305" keyTimes="0; 0.128205; 0.512821; 1" keySplines="0 0 1 1; 0.435 0 0.543 1; 0 0 1 1" fill="freeze" /><g transform="scale(1.19,1.19) translate(-40.639,-0.798)"><g transform="matrix(1,0,0,1,74.5,172)" id="i2"><g id="i3"><path fill="#bfbfbf" d="M-24,-171.125C-24,-171.125,-44.25,-171.125,-44.25,-171.125C-44.25,-171.125,-51.75,-135.75,-51.75,-135.75C-51.75,-135.75,-68,-35.75,-68,-35.75C-68,-35.75,-18.75,-45.75,-18.75,-45.75C-18.75,-45.75,-19.25,-139.25,-19.25,-139.25C-19.25,-139.25,-24,-171.125,-24,-171.125Z" /></g></g></g></g></g></g></mask></defs><g transform="matrix(1,0,0,1,130,69)" id="i72"><g id="i73" transform="matrix(1,0,0,1,133.898,182.661)"><path fill="#f1f1f2" d="M133.859,-65.158C133.859,-65.158,133.859,145.686,133.859,145.686C133.859,165.264,118.001,181.12,98.423,181.12C98.423,181.12,-98.423,181.12,-98.423,181.12C-118.001,181.12,-133.859,165.264,-133.859,145.686C-133.859,145.686,-133.859,-145.686,-133.859,-145.686C-133.859,-165.264,-118.001,-181.12,-98.423,-181.12C-98.423,-181.12,16.92,-181.12,16.92,-181.12C16.92,-181.12,133.859,-65.158,133.859,-65.158Z" /></g><g id="i74" transform="matrix(1,0,0,1,209.377,59.61)"><path fill="#bfbebe" d="M58.735,58.247C58.735,58.247,-42.515,58.247,-42.515,58.247C-51.473,58.247,-58.735,50.986,-58.735,42.029C-58.735,42.029,-58.735,-58.247,-58.735,-58.247C-58.735,-58.247,-58.558,-58.07,-58.558,-58.07C-58.558,-58.07,58.381,57.894,58.381,57.894C58.381,57.894,58.735,58.247,58.735,58.247Z" /></g></g><g transform="matrix(1,0,0,1,193.003,394)" id="i75"><text fill="#756fb0" dominant-baseline="middle" text-anchor="start" font-size="122.272796630859" font-family="MyriadPro-Regular, Arial, sans-serif">ZIP</text></g><g mask="url(#i1)" transform="matrix(1,0,0,1,211,81)" id="i76"><g id="i74" transform="matrix(1,0,0,1,5.749,5.061)"><path fill="#756fb0" d="M5.038,4.303C5.038,4.303,-5.038,4.303,-5.038,4.303C-5.038,4.303,-5.038,-4.303,-5.038,-4.303C-5.038,-4.303,5.038,-4.303,5.038,-4.303C5.038,-4.303,5.038,4.303,5.038,4.303Z" /></g></g><g mask="url(#i5)" transform="matrix(1,0,0,1,222,89)" id="i77"><g id="i74" transform="matrix(1,0,0,1,4.865,5.641)"><path fill="#756fb0" d="M5.038,4.303C5.038,4.303,-5.038,4.303,-5.038,4.303C-5.038,4.303,-5.038,-4.303,-5.038,-4.303C-5.038,-4.303,5.038,-4.303,5.038,-4.303C5.038,-4.303,5.038,4.303,5.038,4.303Z" /></g></g><g mask="url(#i7)" transform="matrix(1,0,0,1,222,71)" id="i78"><g id="i74" transform="matrix(1,0,0,1,4.865,5.641)"><path fill="#756fb0" d="M5.038,4.303C5.038,4.303,-5.038,4.303,-5.038,4.303C-5.038,4.303,-5.038,-4.303,-5.038,-4.303C-5.038,-4.303,5.038,-4.303,5.038,-4.303C5.038,-4.303,5.038,4.303,5.038,4.303Z" /></g></g><g mask="url(#i9)" transform="matrix(1,0,0,1,211,98)" id="i79"><g id="i74" transform="matrix(1,0,0,1,5.749,5.467)"><path fill="#756fb0" d="M5.038,4.303C5.038,4.303,-5.038,4.303,-5.038,4.303C-5.038,4.303,-5.038,-4.303,-5.038,-4.303C-5.038,-4.303,5.038,-4.303,5.038,-4.303C5.038,-4.303,5.038,4.303,5.038,4.303Z" /></g></g><g mask="url(#i11)" transform="matrix(1,0,0,1,222,106)" id="i80"><g id="i74" transform="matrix(1,0,0,1,4.865,6.048)"><path fill="#756fb0" d="M5.038,4.303C5.038,4.303,-5.038,4.303,-5.038,4.303C-5.038,4.303,-5.038,-4.303,-5.038,-4.303C-5.038,-4.303,5.038,-4.303,5.038,-4.303C5.038,-4.303,5.038,4.303,5.038,4.303Z" /></g></g><g mask="url(#i13)" transform="matrix(1,0,0,1,211,115)" id="i81"><g id="i74" transform="matrix(1,0,0,1,5.749,5.595)"><path fill="#756fb0" d="M5.038,4.303C5.038,4.303,-5.038,4.303,-5.038,4.303C-5.038,4.303,-5.038,-4.303,-5.038,-4.303C-5.038,-4.303,5.038,-4.303,5.038,-4.303C5.038,-4.303,5.038,4.303,5.038,4.303Z" /></g></g><g mask="url(#i15)" transform="matrix(1,0,0,1,222,124)" id="i82"><g id="i74" transform="matrix(1,0,0,1,4.865,5.174)"><path fill="#756fb0" d="M5.038,4.303C5.038,4.303,-5.038,4.303,-5.038,4.303C-5.038,4.303,-5.038,-4.303,-5.038,-4.303C-5.038,-4.303,5.038,-4.303,5.038,-4.303C5.038,-4.303,5.038,4.303,5.038,4.303Z" /></g></g><g mask="url(#i17)" transform="matrix(1,0,0,1,211,132)" id="i83"><g id="i74" transform="matrix(1,0,0,1,5.749,5.721)"><path fill="#756fb0" d="M5.038,4.303C5.038,4.303,-5.038,4.303,-5.038,4.303C-5.038,4.303,-5.038,-4.303,-5.038,-4.303C-5.038,-4.303,5.038,-4.303,5.038,-4.303C5.038,-4.303,5.038,4.303,5.038,4.303Z" /></g></g><g mask="url(#i19)" transform="matrix(1,0,0,1,222,141)" id="i84"><g id="i74" transform="matrix(1,0,0,1,4.865,5.302)"><path fill="#756fb0" d="M5.038,4.303C5.038,4.303,-5.038,4.303,-5.038,4.303C-5.038,4.303,-5.038,-4.303,-5.038,-4.303C-5.038,-4.303,5.038,-4.303,5.038,-4.303C5.038,-4.303,5.038,4.303,5.038,4.303Z" /></g></g><g mask="url(#i21)" transform="matrix(1,0,0,1,211,149)" id="i85"><g id="i74" transform="matrix(1,0,0,1,5.749,5.286)"><path fill="#756fb0" d="M5.038,4.303C5.038,4.303,-5.038,4.303,-5.038,4.303C-5.038,4.303,-5.038,-4.303,-5.038,-4.303C-5.038,-4.303,5.038,-4.303,5.038,-4.303C5.038,-4.303,5.038,4.303,5.038,4.303Z" /></g></g><g mask="url(#i23)" transform="matrix(1,0,0,1,222,157)" id="i86"><g id="i74" transform="matrix(1,0,0,1,4.865,5.867)"><path fill="#756fb0" d="M5.038,4.303C5.038,4.303,-5.038,4.303,-5.038,4.303C-5.038,4.303,-5.038,-4.303,-5.038,-4.303C-5.038,-4.303,5.038,-4.303,5.038,-4.303C5.038,-4.303,5.038,4.303,5.038,4.303Z" /></g></g><g mask="url(#i25)" transform="matrix(1,0,0,1,211,166)" id="i87"><g id="i74" transform="matrix(1,0,0,1,5.749,5.694)"><path fill="#756fb0" d="M5.038,4.303C5.038,4.303,-5.038,4.303,-5.038,4.303C-5.038,4.303,-5.038,-4.303,-5.038,-4.303C-5.038,-4.303,5.038,-4.303,5.038,-4.303C5.038,-4.303,5.038,4.303,5.038,4.303Z" /></g></g><g mask="url(#i27)" transform="matrix(1,0,0,1,211,183.5)" id="i88"><g id="i74" transform="matrix(1,0,0,1,5.749,5.694)"><path fill="#756fb0" d="M5.038,4.303C5.038,4.303,-5.038,4.303,-5.038,4.303C-5.038,4.303,-5.038,-4.303,-5.038,-4.303C-5.038,-4.303,5.038,-4.303,5.038,-4.303C5.038,-4.303,5.038,4.303,5.038,4.303Z" /></g></g><g mask="url(#i29)" transform="matrix(1,0,0,1,222,175)" id="i89"><g id="i74" transform="matrix(1,0,0,1,4.865,5.273)"><path fill="#756fb0" d="M5.038,4.303C5.038,4.303,-5.038,4.303,-5.038,4.303C-5.038,4.303,-5.038,-4.303,-5.038,-4.303C-5.038,-4.303,5.038,-4.303,5.038,-4.303C5.038,-4.303,5.038,4.303,5.038,4.303Z" /></g></g><g mask="url(#i31)" transform="matrix(1,0,0,1,222,192.5)" id="i90"><g id="i74" transform="matrix(1,0,0,1,4.865,5.273)"><path fill="#756fb0" d="M5.038,4.303C5.038,4.303,-5.038,4.303,-5.038,4.303C-5.038,4.303,-5.038,-4.303,-5.038,-4.303C-5.038,-4.303,5.038,-4.303,5.038,-4.303C5.038,-4.303,5.038,4.303,5.038,4.303Z" /></g></g><g mask="url(#i33)" transform="matrix(1,0,0,1,209,82.75)" id="i91"><g id="i74" transform="matrix(1,0,0,1,5.009,5.875)"><path fill="#756fb0" d="M5.038,4.303C5.038,4.303,-5.038,4.303,-5.038,4.303C-5.038,4.303,-5.038,-4.303,-5.038,-4.303C-5.038,-4.303,5.038,-4.303,5.038,-4.303C5.038,-4.303,5.038,4.303,5.038,4.303Z" /></g></g><g mask="url(#i35)" transform="matrix(1,0,0,1,209,95.5)" id="i92"><g id="i74" transform="matrix(1,0,0,1,5.009,5.875)"><path fill="#756fb0" d="M5.038,4.303C5.038,4.303,-5.038,4.303,-5.038,4.303C-5.038,4.303,-5.038,-4.303,-5.038,-4.303C-5.038,-4.303,5.038,-4.303,5.038,-4.303C5.038,-4.303,5.038,4.303,5.038,4.303Z" /></g></g><g mask="url(#i37)" transform="matrix(1,0,0,1,209,108.5)" id="i93"><g id="i74" transform="matrix(1,0,0,1,5.009,5.875)"><path fill="#756fb0" d="M5.038,4.303C5.038,4.303,-5.038,4.303,-5.038,4.303C-5.038,4.303,-5.038,-4.303,-5.038,-4.303C-5.038,-4.303,5.038,-4.303,5.038,-4.303C5.038,-4.303,5.038,4.303,5.038,4.303Z" /></g></g><g mask="url(#i39)" transform="matrix(1,0,0,1,224,82.75)" id="i94"><g id="i74" transform="matrix(1,0,0,1,5.564,5.875)"><path fill="#756fb0" d="M5.038,4.303C5.038,4.303,-5.038,4.303,-5.038,4.303C-5.038,4.303,-5.038,-4.303,-5.038,-4.303C-5.038,-4.303,5.038,-4.303,5.038,-4.303C5.038,-4.303,5.038,4.303,5.038,4.303Z" /></g></g><g mask="url(#i41)" transform="matrix(1,0,0,1,224,95.5)" id="i95"><g id="i74" transform="matrix(1,0,0,1,5.564,5.875)"><path fill="#756fb0" d="M5.038,4.303C5.038,4.303,-5.038,4.303,-5.038,4.303C-5.038,4.303,-5.038,-4.303,-5.038,-4.303C-5.038,-4.303,5.038,-4.303,5.038,-4.303C5.038,-4.303,5.038,4.303,5.038,4.303Z" /></g></g><g mask="url(#i43)" transform="matrix(1,0,0,1,224,108.5)" id="i96"><g id="i74" transform="matrix(1,0,0,1,5.564,5.875)"><path fill="#756fb0" d="M5.038,4.303C5.038,4.303,-5.038,4.303,-5.038,4.303C-5.038,4.303,-5.038,-4.303,-5.038,-4.303C-5.038,-4.303,5.038,-4.303,5.038,-4.303C5.038,-4.303,5.038,4.303,5.038,4.303Z" /></g></g><g mask="url(#i45)" transform="matrix(1,0,0,1,209,70)" id="i97"><g id="i74" transform="matrix(1,0,0,1,5.009,5.875)"><path fill="#756fb0" d="M5.038,4.303C5.038,4.303,-5.038,4.303,-5.038,4.303C-5.038,4.303,-5.038,-4.303,-5.038,-4.303C-5.038,-4.303,5.038,-4.303,5.038,-4.303C5.038,-4.303,5.038,4.303,5.038,4.303Z" /></g></g><g mask="url(#i47)" transform="matrix(1,0,0,1,224,70)" id="i98"><g id="i74" transform="matrix(1,0,0,1,5.564,5.875)"><path fill="#756fb0" d="M5.038,4.303C5.038,4.303,-5.038,4.303,-5.038,4.303C-5.038,4.303,-5.038,-4.303,-5.038,-4.303C-5.038,-4.303,5.038,-4.303,5.038,-4.303C5.038,-4.303,5.038,4.303,5.038,4.303Z" /></g></g><g mask="url(#i49)" transform="matrix(1,0,0,1,209,121.5)" id="i99"><g id="i74" transform="matrix(1,0,0,1,5.009,5.875)"><path fill="#756fb0" d="M5.038,4.303C5.038,4.303,-5.038,4.303,-5.038,4.303C-5.038,4.303,-5.038,-4.303,-5.038,-4.303C-5.038,-4.303,5.038,-4.303,5.038,-4.303C5.038,-4.303,5.038,4.303,5.038,4.303Z" /></g></g><g mask="url(#i51)" transform="matrix(1,0,0,1,209,135.5)" id="i100"><g id="i74" transform="matrix(1,0,0,1,5.009,5.875)"><path fill="#756fb0" d="M5.038,4.303C5.038,4.303,-5.038,4.303,-5.038,4.303C-5.038,4.303,-5.038,-4.303,-5.038,-4.303C-5.038,-4.303,5.038,-4.303,5.038,-4.303C5.038,-4.303,5.038,4.303,5.038,4.303Z" /></g></g><g mask="url(#i53)" transform="matrix(1,0,0,1,209,149.5)" id="i101"><g id="i74" transform="matrix(1,0,0,1,5.009,5.875)"><path fill="#756fb0" d="M5.038,4.303C5.038,4.303,-5.038,4.303,-5.038,4.303C-5.038,4.303,-5.038,-4.303,-5.038,-4.303C-5.038,-4.303,5.038,-4.303,5.038,-4.303C5.038,-4.303,5.038,4.303,5.038,4.303Z" /></g></g><g mask="url(#i55)" transform="matrix(1,0,0,1,209,163)" id="i102"><g id="i74" transform="matrix(1,0,0,1,5.009,5.875)"><path fill="#756fb0" d="M5.038,4.303C5.038,4.303,-5.038,4.303,-5.038,4.303C-5.038,4.303,-5.038,-4.303,-5.038,-4.303C-5.038,-4.303,5.038,-4.303,5.038,-4.303C5.038,-4.303,5.038,4.303,5.038,4.303Z" /></g></g><g mask="url(#i57)" transform="matrix(1,0,0,1,209,176.75)" id="i103"><g id="i74" transform="matrix(1,0,0,1,5.009,5.875)"><path fill="#756fb0" d="M5.038,4.303C5.038,4.303,-5.038,4.303,-5.038,4.303C-5.038,4.303,-5.038,-4.303,-5.038,-4.303C-5.038,-4.303,5.038,-4.303,5.038,-4.303C5.038,-4.303,5.038,4.303,5.038,4.303Z" /></g></g><g mask="url(#i59)" transform="matrix(1,0,0,1,209,190.75)" id="i104"><g id="i74" transform="matrix(1,0,0,1,5.009,5.875)"><path fill="#756fb0" d="M5.038,4.303C5.038,4.303,-5.038,4.303,-5.038,4.303C-5.038,4.303,-5.038,-4.303,-5.038,-4.303C-5.038,-4.303,5.038,-4.303,5.038,-4.303C5.038,-4.303,5.038,4.303,5.038,4.303Z" /></g></g><g mask="url(#i61)" transform="matrix(1,0,0,1,224,121.5)" id="i105"><g id="i74" transform="matrix(1,0,0,1,5.564,5.875)"><path fill="#756fb0" d="M5.038,4.303C5.038,4.303,-5.038,4.303,-5.038,4.303C-5.038,4.303,-5.038,-4.303,-5.038,-4.303C-5.038,-4.303,5.038,-4.303,5.038,-4.303C5.038,-4.303,5.038,4.303,5.038,4.303Z" /></g></g><g mask="url(#i63)" transform="matrix(1,0,0,1,224,135.5)" id="i106"><g id="i74" transform="matrix(1,0,0,1,5.564,5.875)"><path fill="#756fb0" d="M5.038,4.303C5.038,4.303,-5.038,4.303,-5.038,4.303C-5.038,4.303,-5.038,-4.303,-5.038,-4.303C-5.038,-4.303,5.038,-4.303,5.038,-4.303C5.038,-4.303,5.038,4.303,5.038,4.303Z" /></g></g><g mask="url(#i65)" transform="matrix(1,0,0,1,224,149.5)" id="i107"><g id="i74" transform="matrix(1,0,0,1,5.564,5.875)"><path fill="#756fb0" d="M5.038,4.303C5.038,4.303,-5.038,4.303,-5.038,4.303C-5.038,4.303,-5.038,-4.303,-5.038,-4.303C-5.038,-4.303,5.038,-4.303,5.038,-4.303C5.038,-4.303,5.038,4.303,5.038,4.303Z" /></g></g><g mask="url(#i67)" transform="matrix(1,0,0,1,224,163)" id="i108"><g id="i74" transform="matrix(1,0,0,1,5.564,5.875)"><path fill="#756fb0" d="M5.038,4.303C5.038,4.303,-5.038,4.303,-5.038,4.303C-5.038,4.303,-5.038,-4.303,-5.038,-4.303C-5.038,-4.303,5.038,-4.303,5.038,-4.303C5.038,-4.303,5.038,4.303,5.038,4.303Z" /></g></g><g mask="url(#i69)" transform="matrix(1,0,0,1,224,176.75)" id="i109"><g id="i74" transform="matrix(1,0,0,1,5.564,5.875)"><path fill="#756fb0" d="M5.038,4.303C5.038,4.303,-5.038,4.303,-5.038,4.303C-5.038,4.303,-5.038,-4.303,-5.038,-4.303C-5.038,-4.303,5.038,-4.303,5.038,-4.303C5.038,-4.303,5.038,4.303,5.038,4.303Z" /></g></g><g mask="url(#i71)" transform="matrix(1,0,0,1,224,190.75)" id="i110"><g id="i74" transform="matrix(1,0,0,1,5.564,5.875)"><path fill="#756fb0" d="M5.038,4.303C5.038,4.303,-5.038,4.303,-5.038,4.303C-5.038,4.303,-5.038,-4.303,-5.038,-4.303C-5.038,-4.303,5.038,-4.303,5.038,-4.303C5.038,-4.303,5.038,4.303,5.038,4.303Z" /></g></g><g display="none" id="i111"><g transform="translate(222.07,70.805)"><animateTransform repeatCount="indefinite" type="translate" attributeName="transform" dur="1.3s" begin="0s" calcMode="spline" values="222.07 70.805; 222.07 70.805; 222.07 204.305; 222.07 204.305" keyTimes="0; 0.128205; 0.512821; 1" keySplines="0 0 1 1; 0.435 0 0.543 1; 0 0 1 1" fill="freeze" /><g transform="scale(1.19,1.19) translate(-40.639,-0.798)"><g transform="matrix(1,0,0,1,74.5,172)" id="i2"><g id="i3"><path fill="#bfbfbf" d="M-24,-171.125C-24,-171.125,-44.25,-171.125,-44.25,-171.125C-44.25,-171.125,-51.75,-135.75,-51.75,-135.75C-51.75,-135.75,-68,-35.75,-68,-35.75C-68,-35.75,-18.75,-45.75,-18.75,-45.75C-18.75,-45.75,-19.25,-139.25,-19.25,-139.25C-19.25,-139.25,-24,-171.125,-24,-171.125Z" /></g></g></g></g></g><g id="i111"><g transform="translate(222.07,70.805)"><animateTransform repeatCount="indefinite" type="translate" attributeName="transform" dur="1.3s" begin="0s" calcMode="spline" values="222.07 70.805; 222.07 70.805; 222.07 204.305; 222.07 204.305" keyTimes="0; 0.128205; 0.512821; 1" keySplines="0 0 1 1; 0.435 0 0.543 1; 0 0 1 1" fill="freeze" /><g transform="scale(1.19,1.19) translate(-40.639,-0.798)"><g id="i112" transform="matrix(1,0,0,1,39.901,19.084)"><path fill="#756fb0" d="M16.536,18.273C16.536,18.273,-16.536,18.273,-16.536,18.273C-16.536,18.273,-10.424,-18.286,-10.424,-18.286C-10.424,-18.286,10.423,-18.286,10.423,-18.286C10.423,-18.286,16.536,18.273,16.536,18.273Z" /></g><g id="i73" transform="matrix(1,0,0,1,40.639,50.839)"><path stroke-miterlimit="10" stroke-width="9.1" stroke="#756fb0" d="M17.695,0C17.695,9.772,9.773,17.694,0.001,17.694C-9.772,17.694,-17.695,9.772,-17.695,0C-17.695,-9.772,-9.772,-17.694,0.001,-17.694C9.773,-17.694,17.695,-9.772,17.695,0Z" /></g><g id="i74" transform="matrix(1,0,0,1,39.902,9.658)"><path fill="#3d3c64" d="M2.646,8.847C2.646,8.847,-2.646,8.847,-2.646,8.847C-2.646,8.847,-2.646,-8.847,-2.646,-8.847C-2.646,-8.847,2.646,-8.847,2.646,-8.847C2.646,-8.847,2.646,8.847,2.646,8.847Z" /></g></g></g></g></svg>
